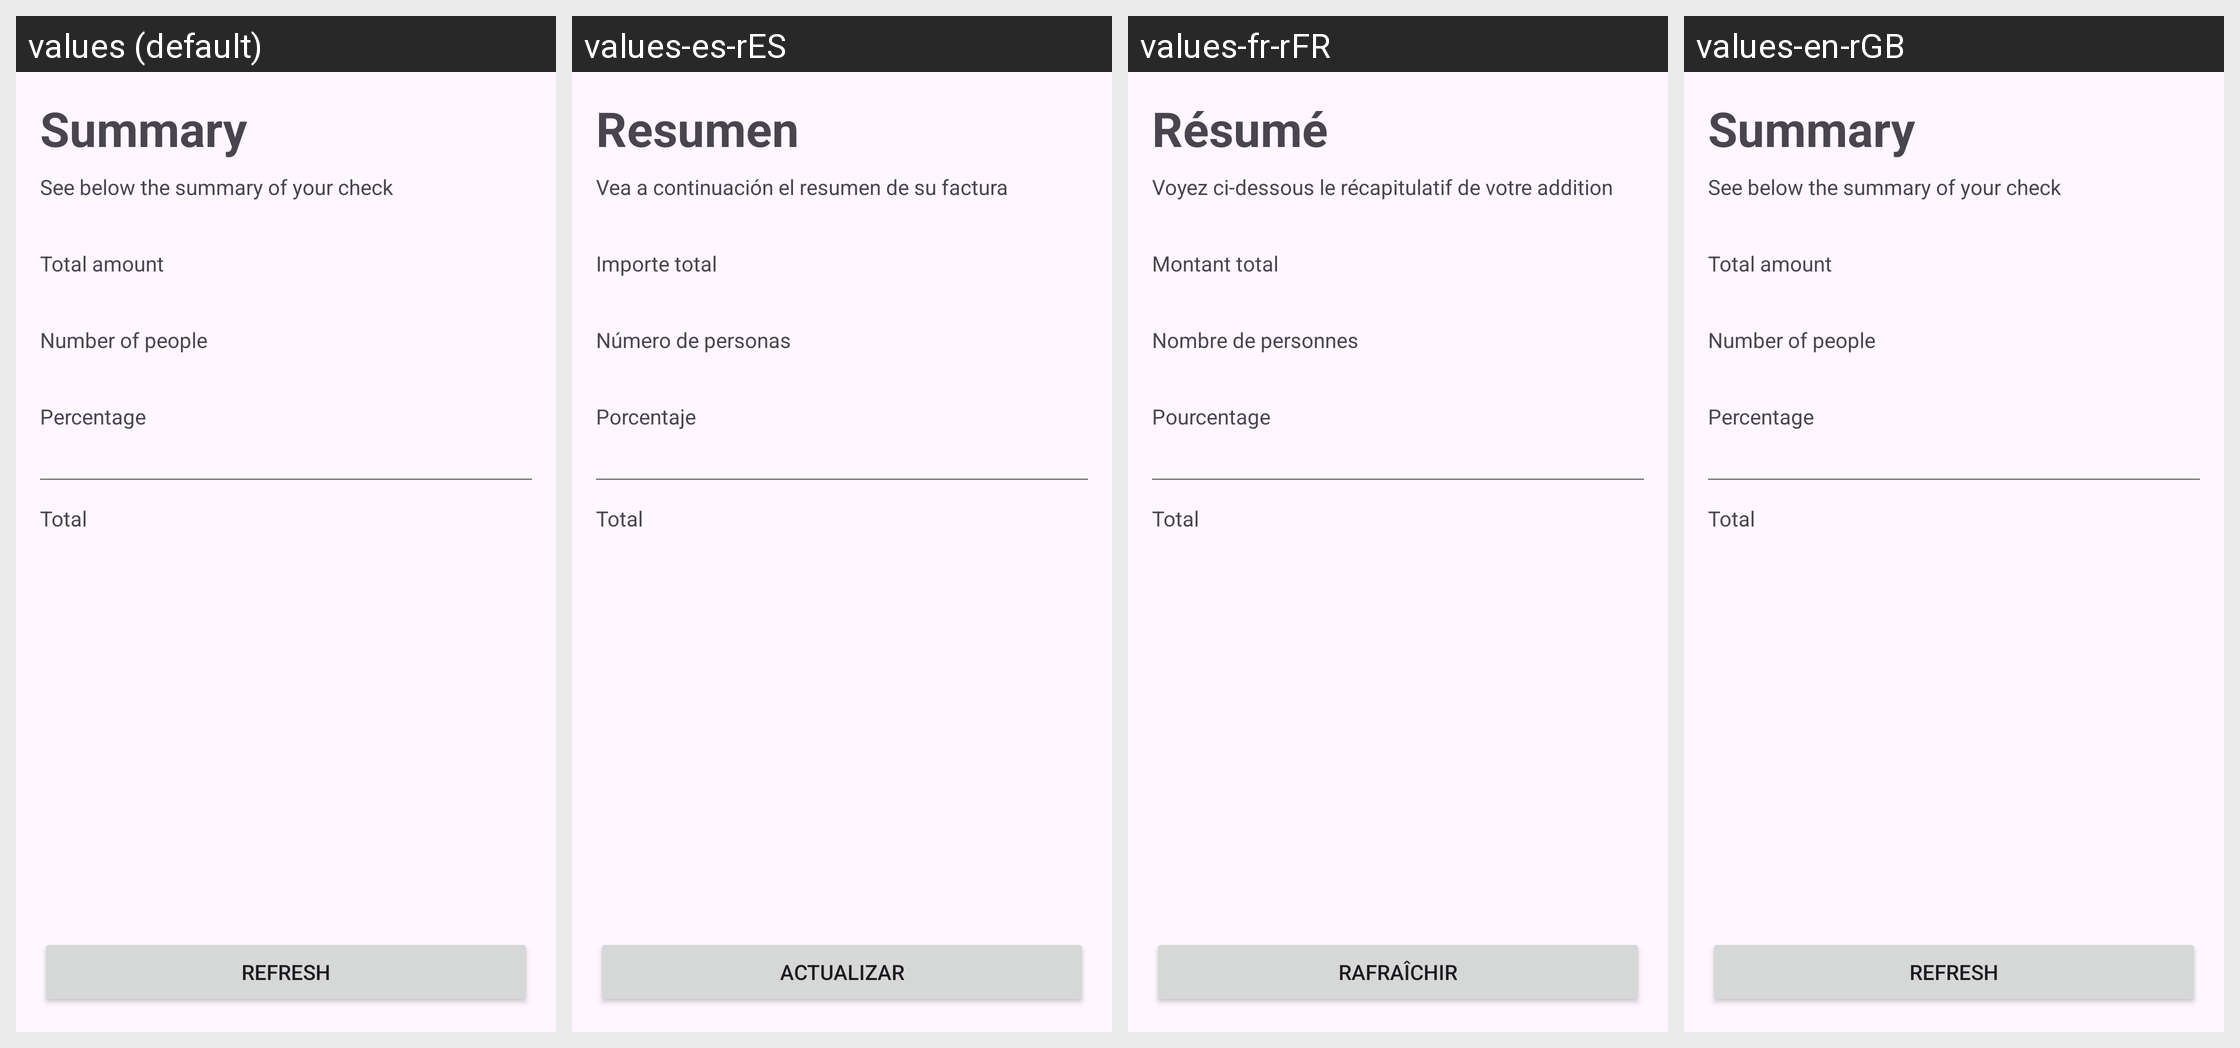

The same Android screen rendered under several of its app's locales, left to right. List the strings drawn on it with the default value and each locale's translation.
Android screen res/layout/activity_summary.xml rendered under 4 locales, left to right: values (default), values-es-rES, values-fr-rFR, values-en-rGB. Device: Nexus 5 (rendered at 1080×1920; each locale shown at half size, 540×960, under a caption strip naming it); theme Theme.TipCalculator.
Other locales in the repository, not shown: values-pt-rBR.
Strings drawn on this screen, with the default value and each locale's value (text and hints the layout hard-codes appear in the picture but are not listed):

summary
  values: Summary
  values-es-rES: Resumen
  values-fr-rFR: Résumé
  values-en-rGB: Summary

see_below_the_summary_of_your_check
  values: See below the summary of your check
  values-es-rES: Vea a continuación el resumen de su factura
  values-fr-rFR: Voyez ci-dessous le récapitulatif de votre addition
  values-en-rGB: See below the summary of your check

total_amount
  values: Total amount
  values-es-rES: Importe total
  values-fr-rFR: Montant total
  values-en-rGB: Total amount

number_of_people
  values: Number of people
  values-es-rES: Número de personas
  values-fr-rFR: Nombre de personnes
  values-en-rGB: Number of people

percentage
  values: Percentage
  values-es-rES: Porcentaje
  values-fr-rFR: Pourcentage
  values-en-rGB: Percentage

total
  values: Total
  values-es-rES: Total
  values-fr-rFR: Total
  values-en-rGB: Total

refresh
  values: Refresh
  values-es-rES: Actualizar
  values-fr-rFR: Rafraîchir
  values-en-rGB: Refresh
